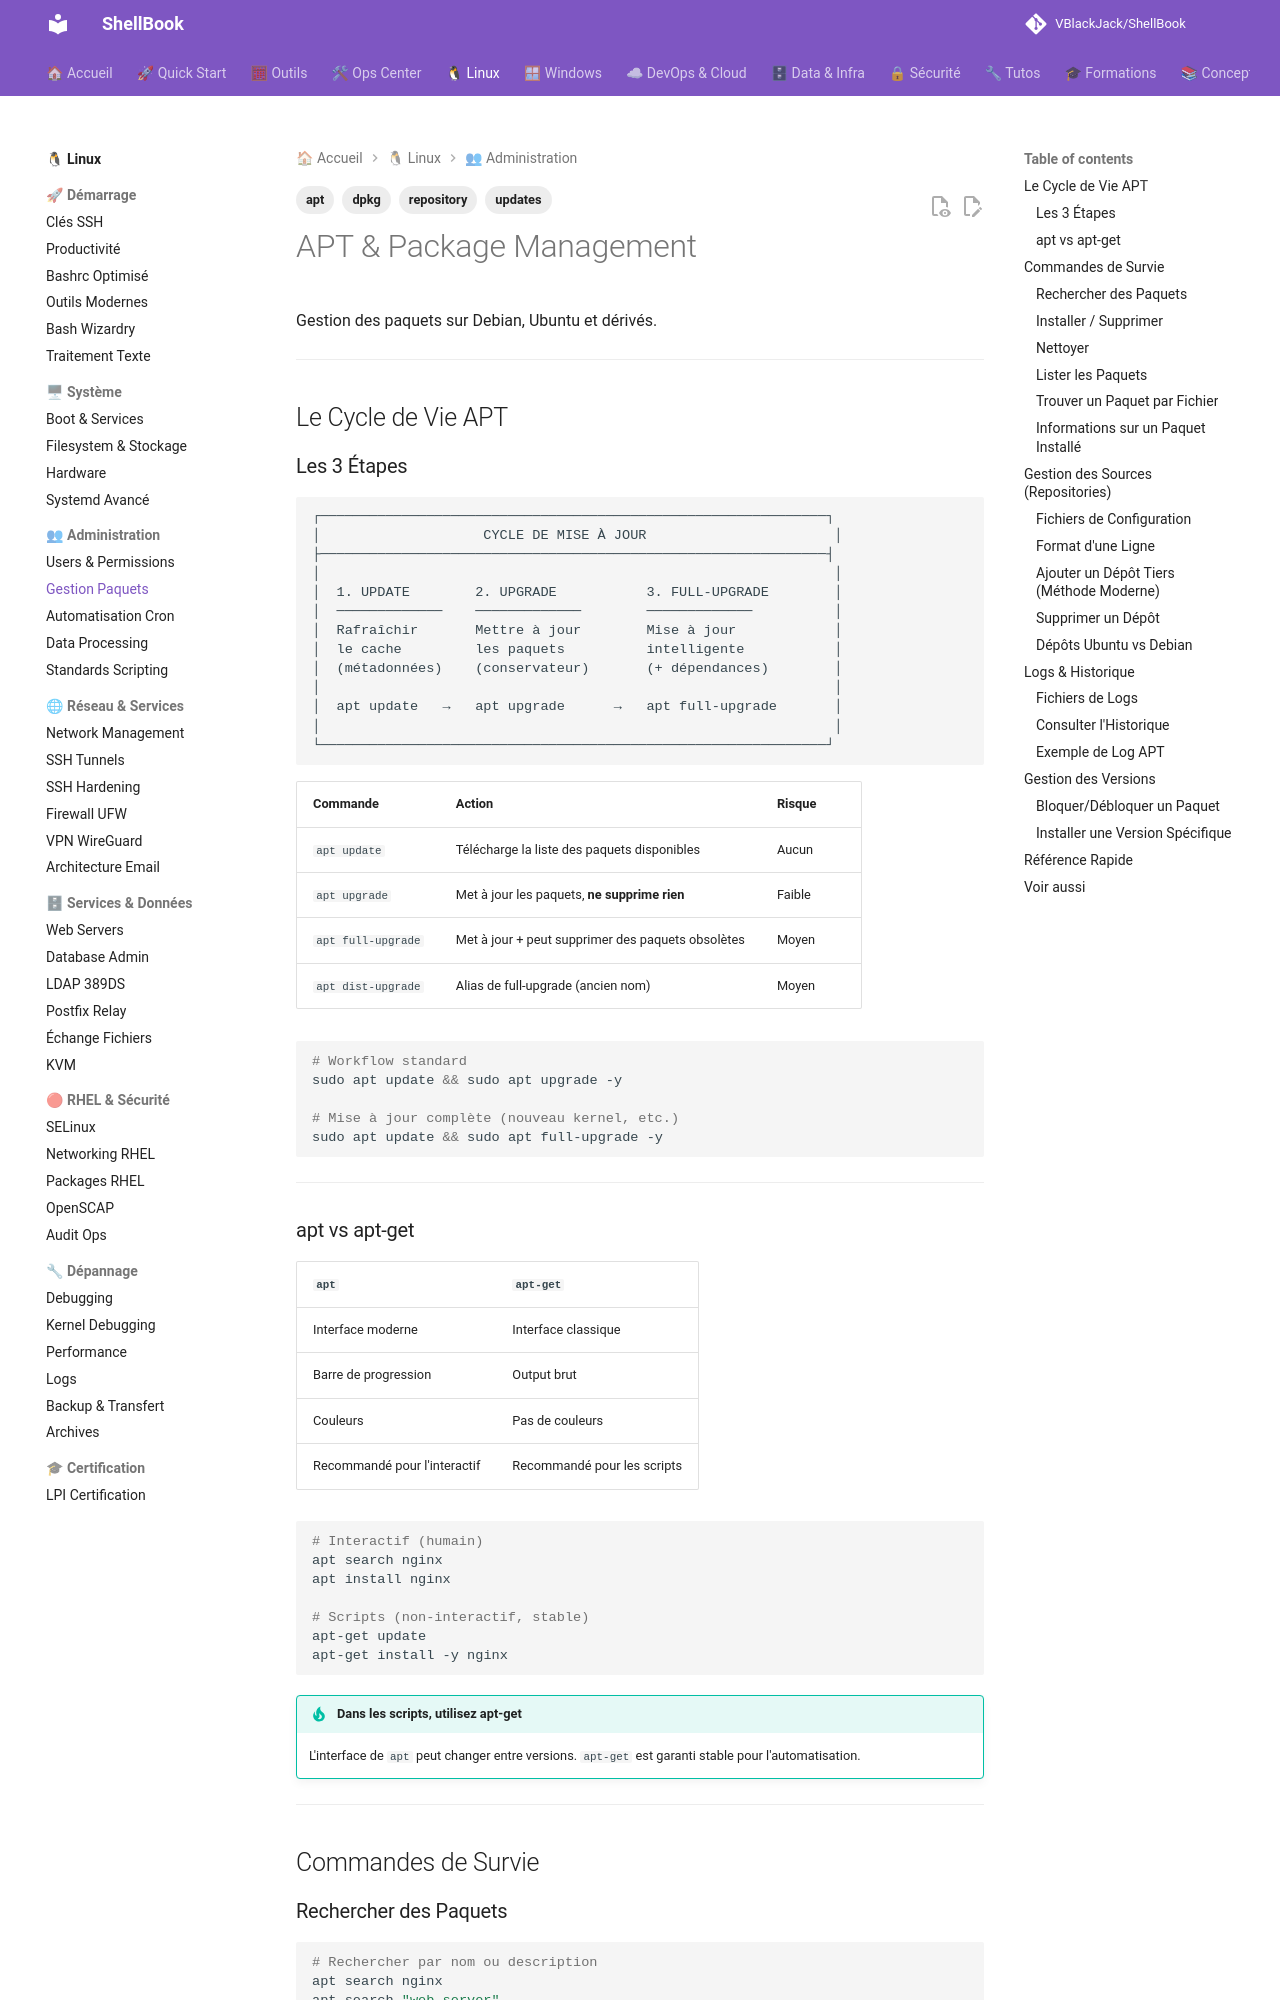

repository: VBlackJack/ShellBook · page: linux/package-management/index.html · generator: mkdocs

---
tags:
  - apt
  - dpkg
  - repository
  - updates
---

# APT & Package Management

Gestion des paquets sur Debian, Ubuntu et dérivés.

---

## Le Cycle de Vie APT

### Les 3 Étapes

```text
┌──────────────────────────────────────────────────────────────┐
│                    CYCLE DE MISE À JOUR                       │
├──────────────────────────────────────────────────────────────┤
│                                                               │
│  1. UPDATE        2. UPGRADE           3. FULL-UPGRADE        │
│  ─────────────    ─────────────        ─────────────          │
│  Rafraîchir       Mettre à jour        Mise à jour            │
│  le cache         les paquets          intelligente           │
│  (métadonnées)    (conservateur)       (+ dépendances)        │
│                                                               │
│  apt update   →   apt upgrade      →   apt full-upgrade       │
│                                                               │
└──────────────────────────────────────────────────────────────┘
```

| Commande | Action | Risque |
|----------|--------|--------|
| `apt update` | Télécharge la liste des paquets disponibles | Aucun |
| `apt upgrade` | Met à jour les paquets, **ne supprime rien** | Faible |
| `apt full-upgrade` | Met à jour + peut supprimer des paquets obsolètes | Moyen |
| `apt dist-upgrade` | Alias de full-upgrade (ancien nom) | Moyen |

```bash
# Workflow standard
sudo apt update && sudo apt upgrade -y

# Mise à jour complète (nouveau kernel, etc.)
sudo apt update && sudo apt full-upgrade -y
```

---

### apt vs apt-get

| `apt` | `apt-get` |
|-------|-----------|
| Interface moderne | Interface classique |
| Barre de progression | Output brut |
| Couleurs | Pas de couleurs |
| Recommandé pour l'interactif | Recommandé pour les scripts |

```bash
# Interactif (humain)
apt search nginx
apt install nginx

# Scripts (non-interactif, stable)
apt-get update
apt-get install -y nginx
```

!!! tip "Dans les scripts, utilisez apt-get"
    L'interface de `apt` peut changer entre versions.
    `apt-get` est garanti stable pour l'automatisation.

---

## Commandes de Survie
